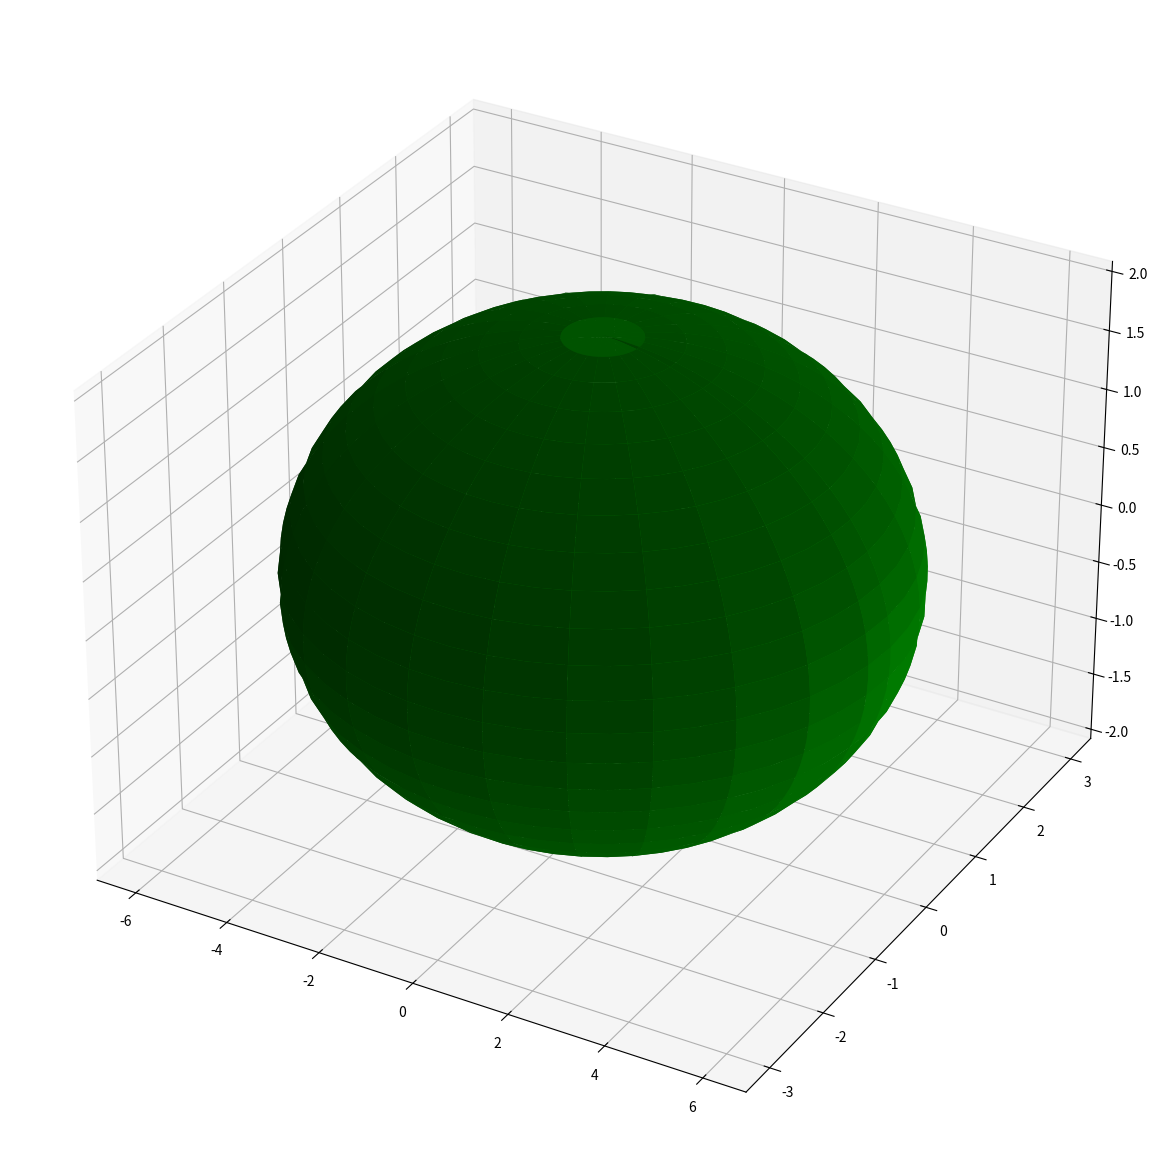

Generate this figure with matplotlib:

import numpy as np
import matplotlib.pyplot as plt
from mpl_toolkits.mplot3d import Axes3D


theta = np.linspace(0, 2*np.pi, 50) 
phi = np.linspace(0, np.pi, 50)

theta_grid, phi_grid = np.meshgrid(theta, phi) 

x_grid = 6 * np.cos(theta_grid) * np.sin(phi_grid) # taking a = 6

y_grid = 3 * np.sin(phi_grid) * np.sin(theta_grid) # taking b = 3

z_grid = 2 * np.cos(phi_grid) # taking c = 2

fig = plt.figure(figsize = (15,15))

ax = fig.add_subplot(111, projection='3d')

ax.plot_surface(x_grid, y_grid, z_grid, rstride = 2, cstride = 2, color = 'green')

plt.show()